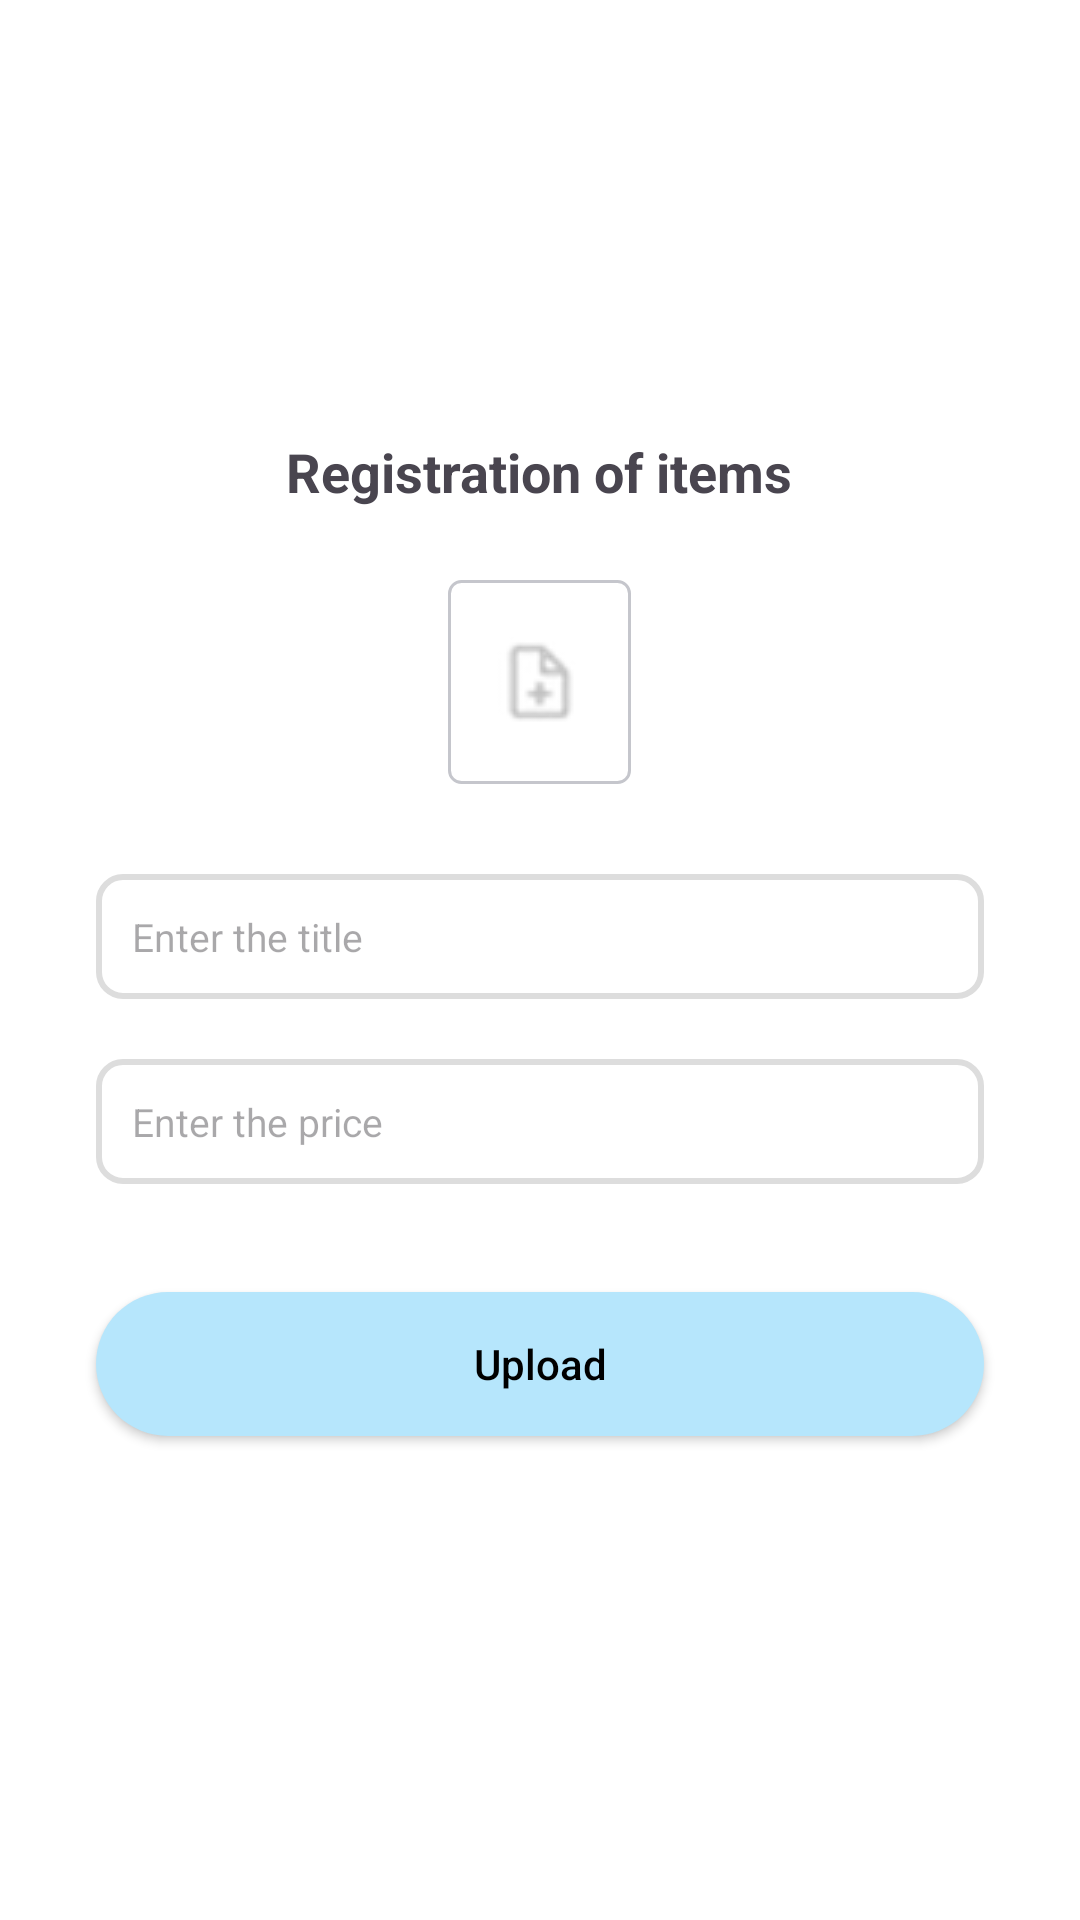

Layout XML and referenced resources for this Android screen:
<!-- AndroidManifest.xml: application theme Theme.TermProject -->
<!-- res/layout/window_registeration_of_items.xml -->
<?xml version="1.0" encoding="utf-8"?>
<LinearLayout xmlns:android="http://schemas.android.com/apk/res/android"
    android:layout_width="350dp"
    android:layout_height="wrap_content"
    android:orientation="vertical"
    android:padding="16dp"
    android:background="@color/background"
    android:gravity="center">

    <TextView
        android:id="@+id/title"
        android:layout_width="wrap_content"
        android:layout_height="wrap_content"
        android:text="Registration of items"
        android:textSize="18sp"
        android:textStyle="bold"
        android:layout_marginBottom="24dp"
        android:gravity="center" />

    <ImageButton
        android:id="@+id/upload_image"
        android:layout_width="61dp"
        android:layout_height="68dp"
        android:layout_marginBottom="30dp"
        android:background="@drawable/stroke"
        android:src="@drawable/ic_fileupload" />

    <EditText
        android:id="@+id/title_input"
        android:layout_width="match_parent"
        android:layout_height="wrap_content"
        android:hint="Enter the title"
        android:textSize="13sp"
        android:layout_marginStart="16dp"
        android:layout_marginEnd="16dp"
        android:layout_marginBottom="20dp"
        android:padding="12dp"
        android:background="@drawable/edit_text_background" />

    <EditText
        android:id="@+id/price_input"
        android:layout_width="match_parent"
        android:layout_height="wrap_content"
        android:hint="Enter the price"
        android:textSize="13sp"
        android:layout_marginStart="16dp"
        android:layout_marginEnd="16dp"
        android:layout_marginBottom="20dp"
        android:padding="12dp"
        android:background="@drawable/edit_text_background"
        android:inputType="numberDecimal" />

    <android.widget.Button
        android:id="@+id/upload_button"
        android:layout_width="match_parent"
        android:layout_height="wrap_content"
        android:text="Upload"
        android:textColor="@color/black"
        android:padding="12dp"
        android:layout_margin="16dp"
        android:background="@drawable/selected_button"
        android:textAllCaps="false"
        />

</LinearLayout>
<!-- resources referenced by this layout -->
<resources>
  <color name="background">#FFFFFFFF</color>
  <color name="black">#FF000000</color>
  <!-- drawable edit_text_background (drawable) -->
  <?xml version="1.0" encoding="utf-8"?>
  <selector xmlns:android="http://schemas.android.com/apk/res/android">
      <item android:state_focused="true">
          <shape>
              <solid android:color="#FFFFFF" />
              <stroke android:width="2dp" android:color="@color/colorPrimary" />
              <corners android:radius="8dp" />
              <padding
                  android:left="10dp"
                  android:top="10dp"
                  android:right="10dp"
                  android:bottom="10dp" />
          </shape>
      </item>
      <item>
          <shape>
              <solid android:color="#FFFFFF" />
              <stroke android:width="2dp" android:color="#DDDDDD" />
              <corners android:radius="8dp" />
              <padding
                  android:left="10dp"
                  android:top="10dp"
                  android:right="10dp"
                  android:bottom="10dp" />
          </shape>
      </item>
  </selector>
  <!-- drawable ic_fileupload: png bitmap (drawable, 2527 bytes) -->
  <!-- drawable selected_button (drawable) -->
  <?xml version="1.0" encoding="utf-8"?>
  <shape xmlns:android="http://schemas.android.com/apk/res/android">
      <solid android:color="#B6E6FC" /> 
      <corners android:radius="30dp" /> 
      <padding android:left="16dp" android:right="16dp" android:top="8dp" android:bottom="8dp"/>
  </shape>
  <!-- drawable stroke (drawable) -->
  <shape xmlns:android="http://schemas.android.com/apk/res/android">
      <solid android:color="#00000000"/> 
      <stroke
          android:width="1dp"
          android:color="#C5C6CC"/> 
      <corners android:radius="4dp"/> 
  </shape>
  <style name="Theme.TermProject" parent="Base.Theme.TermProject" />
  <color name="colorPrimary">#006FFD</color>
  <style name="Base.Theme.TermProject" parent="Theme.Material3.DayNight.NoActionBar">
          
          
          <item name="colorPrimary">#000000</item>
          <item name="colorPrimaryDark">#000000</item>
      </style>
</resources>
